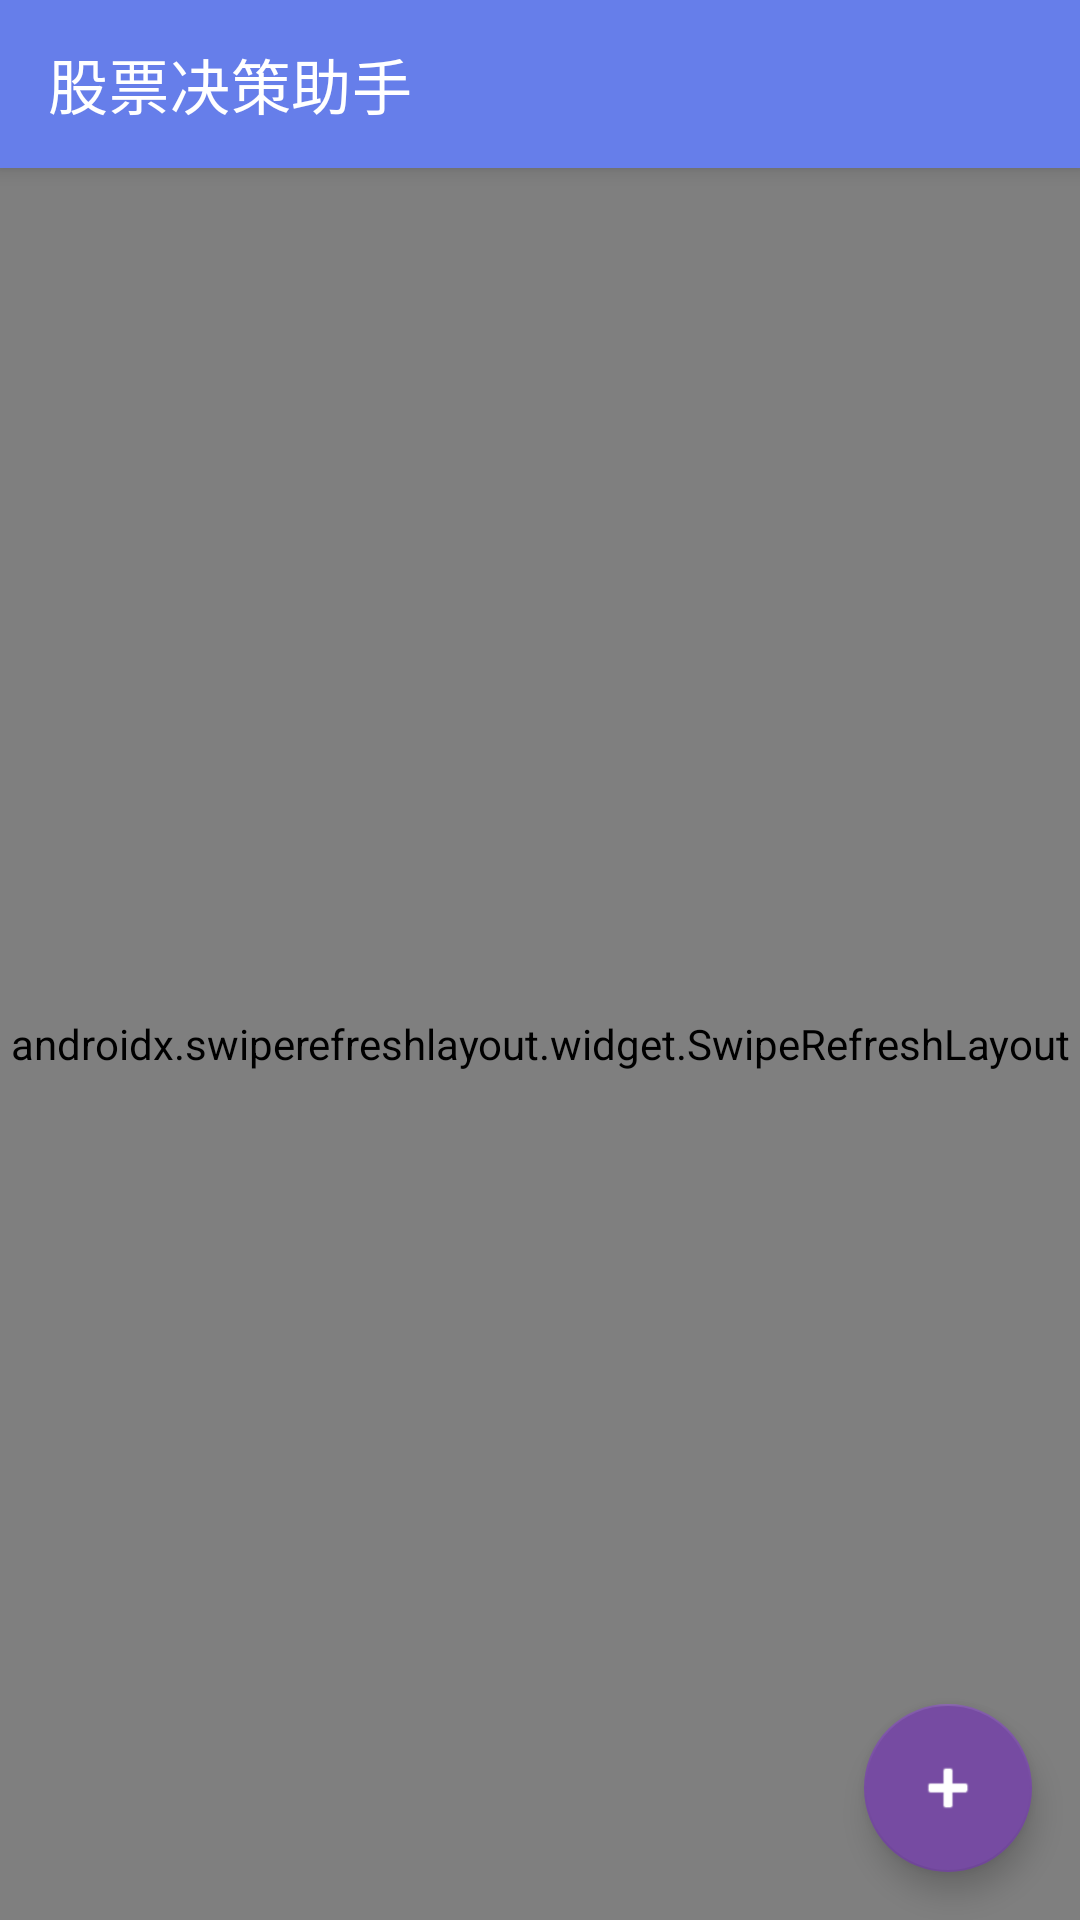

The Android layout XML behind this screen, and the referenced resources:
<!-- AndroidManifest.xml: activity theme AppTheme -->
<!-- res/layout/activity_main.xml -->
<?xml version="1.0" encoding="utf-8"?>
<androidx.coordinatorlayout.widget.CoordinatorLayout 
    xmlns:android="http://schemas.android.com/apk/res/android"
    xmlns:app="http://schemas.android.com/apk/res-auto"
    android:layout_width="match_parent"
    android:layout_height="match_parent"
    android:background="@color/background">

    <com.google.android.material.appbar.AppBarLayout
        android:layout_width="match_parent"
        android:layout_height="wrap_content"
        android:theme="@style/ThemeOverlay.AppCompat.Dark.ActionBar">

        <androidx.appcompat.widget.Toolbar
            android:id="@+id/toolbar"
            android:layout_width="match_parent"
            android:layout_height="?attr/actionBarSize"
            android:background="@color/primary"
            app:title="股票决策助手"
            app:titleTextColor="@android:color/white" />

    </com.google.android.material.appbar.AppBarLayout>

    <androidx.swiperefreshlayout.widget.SwipeRefreshLayout
        android:id="@+id/swipeRefreshLayout"
        android:layout_width="match_parent"
        android:layout_height="match_parent"
        app:layout_behavior="@string/appbar_scrolling_view_behavior">

        <FrameLayout
            android:layout_width="match_parent"
            android:layout_height="match_parent">

            <androidx.recyclerview.widget.RecyclerView
                android:id="@+id/recyclerView"
                android:layout_width="match_parent"
                android:layout_height="match_parent"
                android:clipToPadding="false"
                android:padding="8dp" />

            <TextView
                android:id="@+id/tvEmptyState"
                android:layout_width="wrap_content"
                android:layout_height="wrap_content"
                android:layout_gravity="center"
                android:text="暂无监控股票，点击右下角添加"
                android:textColor="@color/text_secondary"
                android:textSize="16sp"
                android:visibility="visible" />

        </FrameLayout>

    </androidx.swiperefreshlayout.widget.SwipeRefreshLayout>

    <com.google.android.material.floatingactionbutton.FloatingActionButton
        android:id="@+id/fabAdd"
        android:layout_width="wrap_content"
        android:layout_height="wrap_content"
        android:layout_gravity="bottom|end"
        android:layout_margin="16dp"
        android:src="@android:drawable/ic_input_add"
        app:backgroundTint="@color/accent"
        app:tint="@android:color/white" />

</androidx.coordinatorlayout.widget.CoordinatorLayout>
<!-- resources referenced by this layout -->
<resources>
  <color name="accent">#764ba2</color>
  <color name="background">#f5f5f5</color>
  <color name="primary">#667eea</color>
  <color name="text_secondary">#666666</color>
  <style name="AppTheme" parent="Theme.MaterialComponents.DayNight.DarkActionBar">
          <item name="colorPrimary">@color/primary</item>
          <item name="colorPrimaryDark">@color/primary_dark</item>
          <item name="colorAccent">@color/accent</item>
          <item name="android:windowBackground">@color/background</item>
      </style>
  <color name="primary_dark">#5a67d8</color>
</resources>
